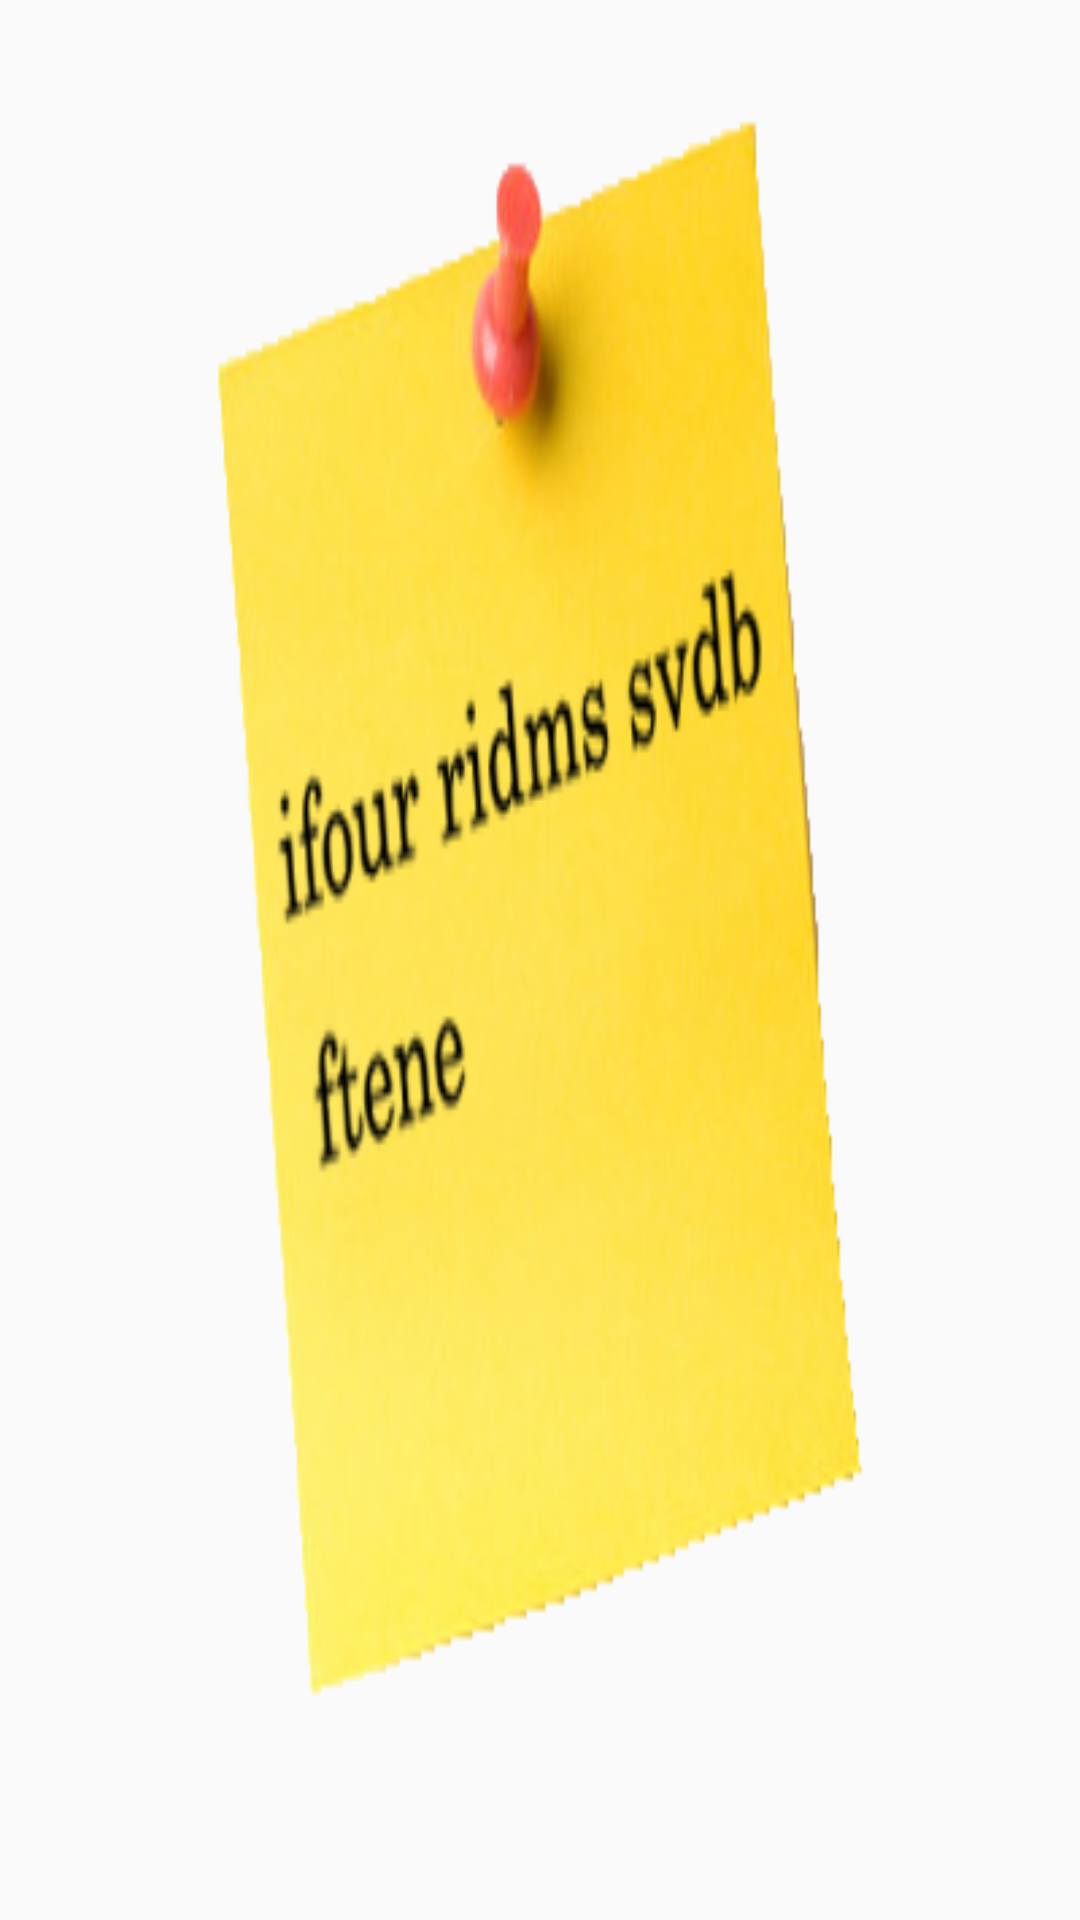

Reconstruct the res/layout file that produces this screen, plus the resources it refers to.
<!-- AndroidManifest.xml: application theme AppTheme -->
<!-- res/layout/chairpopup.xml -->
<?xml version="1.0" encoding="utf-8"?>
<RelativeLayout xmlns:android="http://schemas.android.com/apk/res/android"
    xmlns:app="http://schemas.android.com/apk/res-auto"
    android:layout_width="match_parent"
    android:layout_height="match_parent"
    android:orientation="vertical"
    android:background="@drawable/stickynote"/>
<!-- resources referenced by this layout -->
<resources>
  <!-- drawable stickynote: png bitmap (drawable, 61827 bytes) -->
  <style name="AppTheme" parent="Theme.AppCompat.Light.DarkActionBar">
          
          <item name="colorPrimary">@color/colorPrimary</item>
          <item name="colorPrimaryDark">@color/colorPrimaryDark</item>
          <item name="colorAccent">@color/colorAccent</item>
      </style>
  <!-- not gathered from this repository: default colours our renderer supplied (Android Studio template values) -->
  <color name="colorPrimary">#FF6200EE</color>
  <color name="colorPrimaryDark">#FF3700B3</color>
  <color name="colorAccent">#FF03DAC5</color>
</resources>
